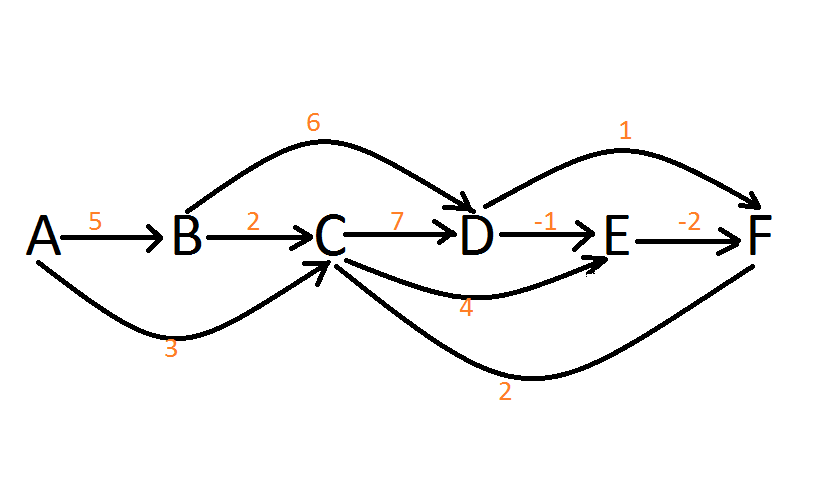

The table this chart was drawn from, first rows:
#, , , , , 
A, B, C, D, E, F
A, B, 5, , , 
A, C, 3, , , 
B, C, 2, , , 
B, D, 6, , , 
C, D, 7, , , 
C, E, 4, , , 
C, F, 2, , , 
D, E, -1, , , 
D, F, 1, , , 
E, F, -2, , , 
!, , , , , 
